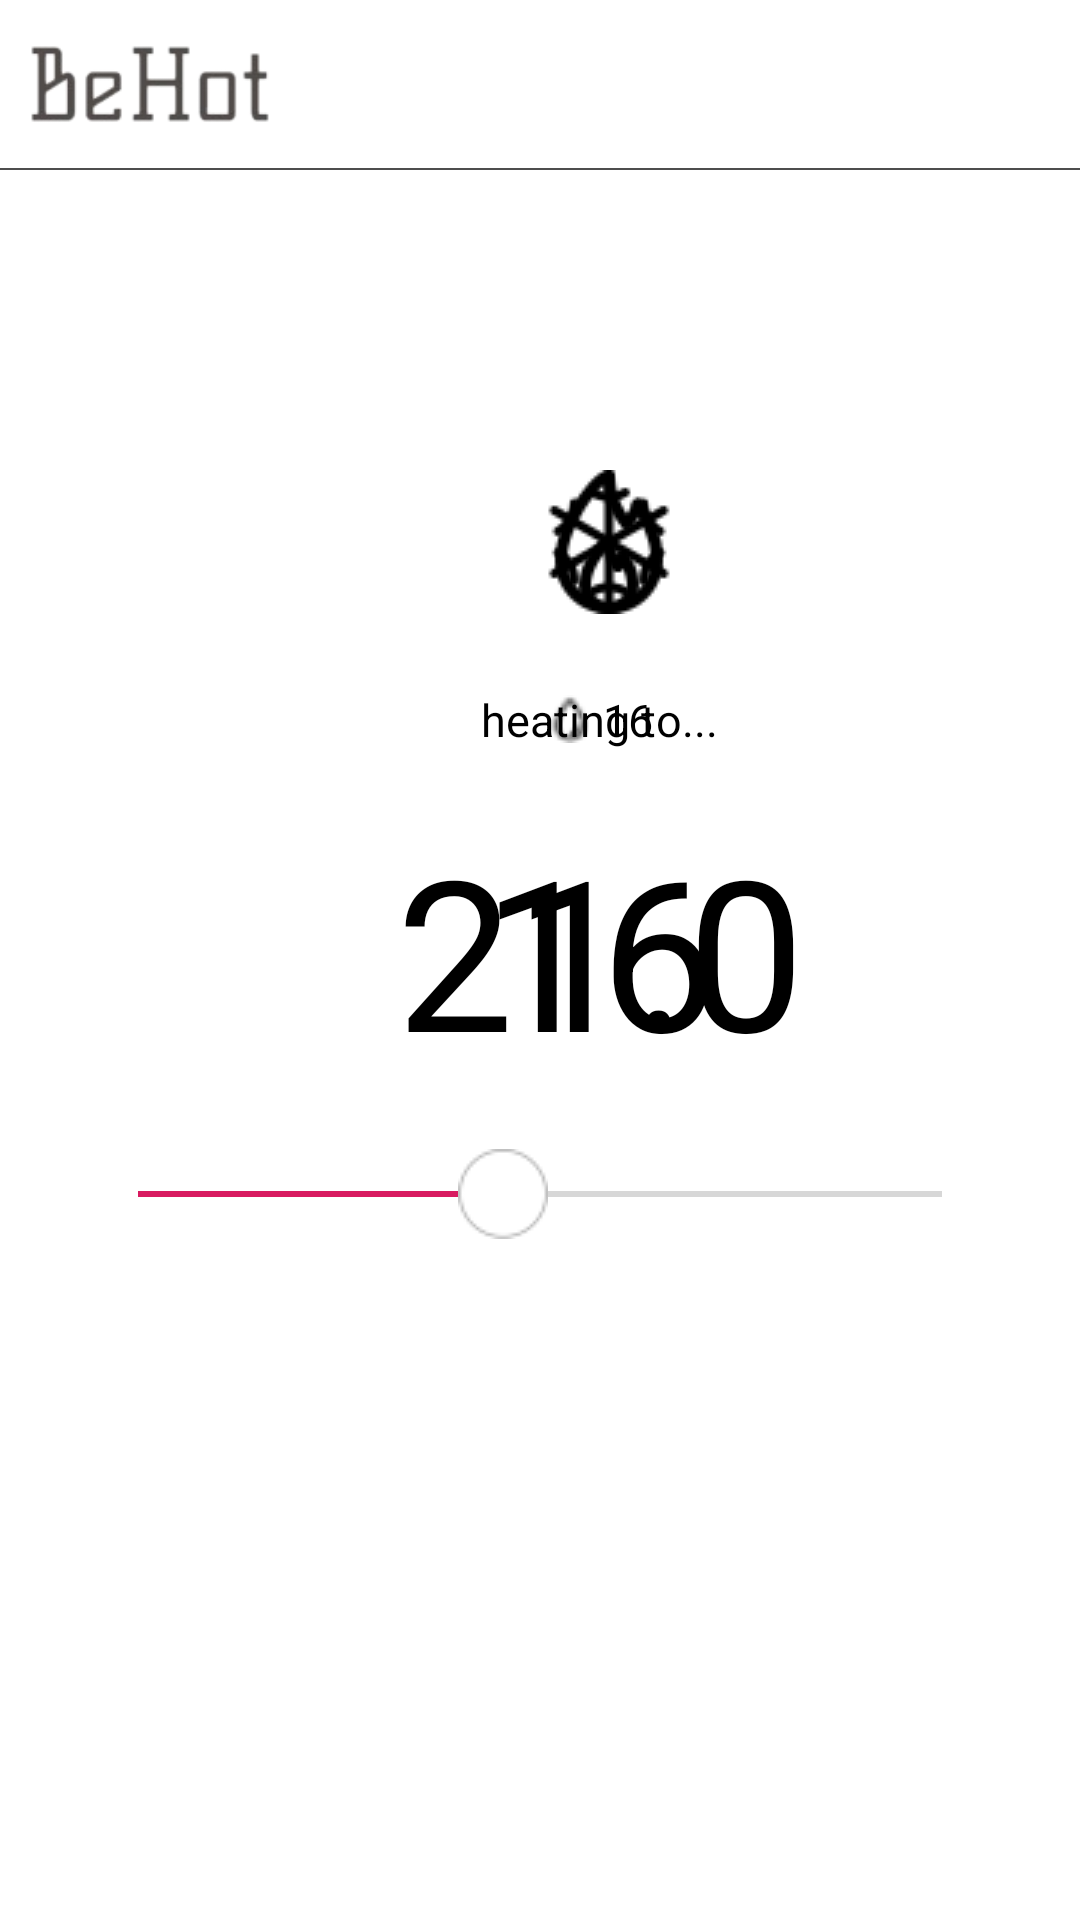

The Android layout XML behind this screen, and the referenced resources:
<!-- AndroidManifest.xml: application theme AppTheme -->
<!-- res/layout/fragment1.xml -->
<?xml version="1.0" encoding="utf-8"?>
<LinearLayout xmlns:android="http://schemas.android.com/apk/res/android"
    xmlns:app="http://schemas.android.com/apk/res-auto"
    android:orientation="vertical"
    android:layout_width="match_parent"
    android:layout_height="match_parent"
    android:background="#ffffffff"
    android:id="@+id/fragment1_layout">

    <FrameLayout
        android:layout_marginTop="5dp"
        android:layout_width="match_parent"
        android:layout_height="46dp">

        <androidx.appcompat.widget.Toolbar
            android:id="@+id/toolbar"
            android:layout_width="match_parent"
            android:layout_height="46dp">
        </androidx.appcompat.widget.Toolbar>


        <ImageView
            android:layout_width="80dp"
            android:layout_height="match_parent"
            android:layout_gravity="left"
            android:layout_marginLeft="10dp"
            android:src="@drawable/logo_behot_2" />
    </FrameLayout>

    <View
        android:id="@+id/LineView"
        android:layout_width="match_parent"
        android:layout_height="0.5dp"
        android:background="#4e4e4e"
        android:layout_marginTop="5dp"/>

    <FrameLayout
        android:layout_width="match_parent"
        android:layout_height="wrap_content"
        android:layout_marginTop="100dp"
        >

        <LinearLayout
            android:layout_width="match_parent"
            android:layout_height="wrap_content"
            android:orientation="horizontal" >

            <LinearLayout
                android:layout_width="260dp"
                android:layout_height="match_parent"
                android:layout_marginStart="70dp"
                android:orientation="vertical">

                <FrameLayout
                    android:layout_width="wrap_content"
                    android:layout_height="wrap_content"
                    android:layout_gravity="center" >

                    <ImageView
                        android:id="@+id/fireImage"
                        android:layout_width="wrap_content"
                        android:layout_height="wrap_content"
                        android:layout_marginStart="6dp"
                        android:src="@drawable/fire" />

                    <ImageView
                        android:id="@+id/snowImage"
                        android:layout_width="wrap_content"
                        android:layout_height="wrap_content"
                        android:layout_marginStart="6dp"
                        android:src="@drawable/snow"/>
                </FrameLayout>

                <LinearLayout
                    android:layout_width="match_parent"
                    android:layout_height="wrap_content"
                    android:layout_marginTop="25dp"
                    android:gravity="center"
                    android:orientation="horizontal">

                    <FrameLayout
                        android:layout_width="match_parent"
                        android:layout_height="wrap_content" >

                        <TextView
                            android:id="@+id/waterTemp"
                            android:layout_width="wrap_content"
                            android:layout_height="wrap_content"
                            android:layout_gravity="center"
                            android:text="16"
                            android:textColor="@color/black"
                            android:textSize="15sp"
                            android:drawableStart="@drawable/water"
                            android:drawablePadding="3dp" />

                        <TextView
                            android:id="@+id/heatingText"
                            android:layout_width="wrap_content"
                            android:layout_height="wrap_content"
                            android:layout_gravity="center"
                            android:text="heating to..."
                            android:textColor="#000000"
                            android:textSize="15sp" />
                    </FrameLayout>
                </LinearLayout>

                <FrameLayout
                    android:layout_marginTop="20dp"
                    android:layout_width="match_parent"
                    android:layout_height="match_parent">

                    <TextView
                        android:id="@+id/currentTemp"
                        android:layout_width="match_parent"
                        android:layout_height="wrap_content"
                        android:gravity="center"
                        android:text="21.0"
                        android:textColor="@color/black"
                        android:textSize="70sp" />

                    <FrameLayout
                        android:id="@+id/circular_reveal_content"
                        android:layout_width="match_parent"
                        android:layout_height="match_parent">







                        <TextView
                            android:id="@+id/hopeTemp"
                            android:layout_width="match_parent"
                            android:layout_height="wrap_content"
                            android:gravity="center"
                            android:text="16"
                            android:textColor="@color/black"
                            android:textSize="70sp"/>
                    </FrameLayout>
                </FrameLayout>
            </LinearLayout>
        </LinearLayout>
    </FrameLayout>

    <SeekBar
        android:id="@+id/SeekBar"
        android:layout_width="300dp"
        android:layout_height="wrap_content"
        android:layout_marginTop="20dp"
        android:layout_gravity="center"
        android:progress="5"
        android:max="11"
        android:thumb="@drawable/seekbar_thumb" />

</LinearLayout>
<!-- resources referenced by this layout -->
<resources>
  <!-- drawable fire: png bitmap (drawable, 1213 bytes) -->
  <!-- drawable logo_behot_2: png bitmap (drawable, 6276 bytes) -->
  <!-- drawable point_gray: png bitmap (drawable, 824 bytes) -->
  <!-- drawable seekbar_thumb (drawable) -->
  <?xml version="1.0" encoding="utf-8"?>
  <selector xmlns:android="http://schemas.android.com/apk/res/android">
      <item android:state_pressed="true"
          android:drawable="@drawable/point_green" />
      <item android:state_focused="true"
          android:drawable="@drawable/point_green" />
      <item android:state_selected="true"
          android:drawable="@drawable/point_green" />
  
      <item
          android:drawable="@drawable/point" />
  </selector>
  <!-- drawable snow: png bitmap (drawable, 908 bytes) -->
  <!-- drawable water: png bitmap (drawable, 411 bytes) -->
  <style name="AppTheme" parent="Theme.AppCompat.Light.NoActionBar">
          
          <item name="colorPrimary">@color/colorPrimary</item>
          <item name="colorPrimaryDark">@color/colorPrimaryDark</item>
          <item name="colorAccent">@color/colorAccent</item>
          <item name="windowActionBar">false</item>
          <item name="windowNoTitle">true</item>
      </style>
  <!-- drawable point_green: png bitmap (drawable, 729 bytes) -->
  <!-- drawable point: png bitmap (drawable, 891 bytes) -->
  <color name="colorPrimary">#008577</color>
  <color name="colorPrimaryDark">#00574B</color>
  <color name="colorAccent">#D81B60</color>
  <!-- not gathered from this repository: default colours our renderer supplied (Android Studio template values) -->
  <color name="black">#FF000000</color>
</resources>
